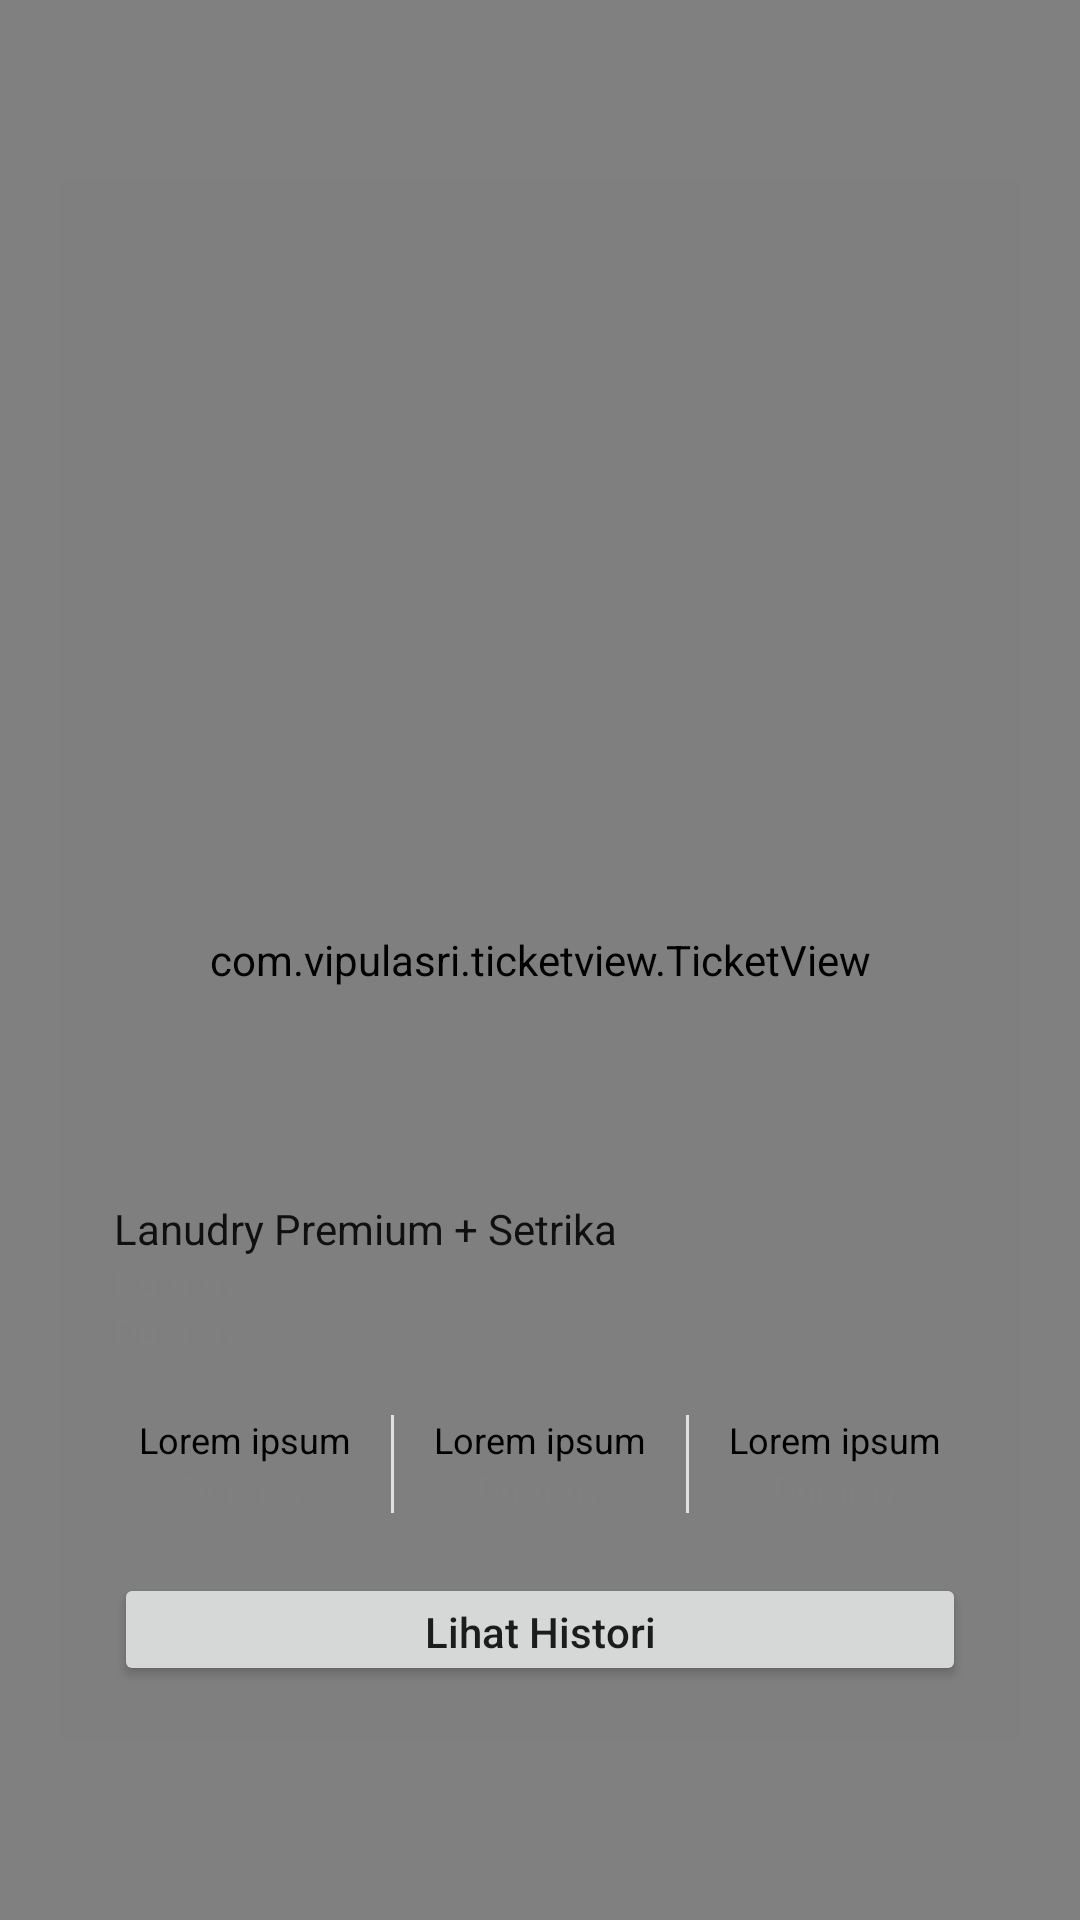

Write the Android layout XML for this screen, with the resource values it uses.
<!-- AndroidManifest.xml: application theme splashScreenTheme -->
<!-- res/layout/activity_detail_history.xml -->
<?xml version="1.0" encoding="utf-8"?>
<androidx.coordinatorlayout.widget.CoordinatorLayout xmlns:android="http://schemas.android.com/apk/res/android"
    xmlns:app="http://schemas.android.com/apk/res-auto"
    xmlns:tools="http://schemas.android.com/tools"
    android:layout_width="match_parent"
    android:layout_height="match_parent"
    android:background="#808080"
    tools:context=".view.DetailHistoryActivity">

    <androidx.constraintlayout.widget.ConstraintLayout
        android:layout_width="match_parent"
        android:layout_height="match_parent"
        android:layout_marginLeft="20dp"
        android:layout_marginTop="60dp"
        android:layout_marginRight="20dp"
        android:layout_marginBottom="60dp"
        app:layout_behavior="@string/appbar_scrolling_view_behavior">

        <com.vipulasri.ticketview.TicketView
            android:id="@+id/ticketView"
            android:layout_width="match_parent"
            android:layout_height="match_parent"
            app:ticketBorderColor="@color/black"
            app:ticketBorderWidth="1dp"
            app:ticketCornerType="scallop"
            app:ticketDividerPadding="0dp"
            app:ticketDividerType="dash"
            app:ticketElevation="8dp"
            app:ticketOrientation="horizontal"
            app:ticketScallopPositionPercent="60"
            app:ticketScallopRadius="10dp"
            app:ticketShowBorder="false"
            app:ticketShowDivider="true" />

        <androidx.constraintlayout.widget.Guideline
            android:id="@+id/guideline"
            android:layout_width="wrap_content"
            android:layout_height="wrap_content"
            android:orientation="horizontal"
            app:layout_constraintGuide_percent="0.6" />

        <LinearLayout
            android:layout_width="0dp"
            android:layout_height="0dp"
            android:orientation="vertical"
            android:padding="10dp"
            app:layout_constraintBottom_toTopOf="@+id/guideline"
            app:layout_constraintEnd_toEndOf="parent"
            app:layout_constraintStart_toStartOf="parent"
            app:layout_constraintTop_toTopOf="parent">

            <androidx.appcompat.widget.AppCompatImageView
                android:layout_width="match_parent"
                android:layout_height="0dp"
                android:layout_weight="1"
                android:paddingLeft="30dp"
                android:paddingTop="30dp"
                android:paddingRight="30dp"
                android:paddingBottom="10dp"
                app:srcCompat="@drawable/ic_round_qr_code_scanner_24" />

        </LinearLayout>

        <LinearLayout
            android:layout_width="0dp"
            android:layout_height="0dp"
            android:gravity="center_vertical"
            android:orientation="vertical"
            android:padding="18dp"
            app:layout_constraintBottom_toBottomOf="parent"
            app:layout_constraintEnd_toEndOf="parent"
            app:layout_constraintStart_toStartOf="parent"
            app:layout_constraintTop_toTopOf="@+id/guideline">

            <androidx.appcompat.widget.AppCompatTextView
                android:layout_width="wrap_content"
                android:layout_height="wrap_content"
                android:layout_marginTop="10dp"
                android:text="Lanudry Premium + Setrika"
                android:textAppearance="@style/Base.TextAppearance.AppCompat.Body1" />

            <androidx.appcompat.widget.AppCompatTextView
                android:layout_width="wrap_content"
                android:layout_height="wrap_content"
                android:text="Dummy"
                android:textAppearance="@style/Base.TextAppearance.AppCompat.Caption"
                android:textColor="#808080" />

            <androidx.appcompat.widget.AppCompatTextView
                android:layout_width="wrap_content"
                android:layout_height="wrap_content"
                android:text="Dummy"
                android:textAppearance="@style/Base.TextAppearance.AppCompat.Caption"
                android:textColor="#808080" />

            <LinearLayout
                android:layout_width="match_parent"
                android:layout_height="wrap_content"
                android:layout_marginTop="20dp"
                android:orientation="horizontal">

                <LinearLayout
                    android:layout_width="0dp"
                    android:layout_height="wrap_content"
                    android:layout_weight="1"
                    android:gravity="center"
                    android:orientation="vertical">

                    <androidx.appcompat.widget.AppCompatTextView
                        android:layout_width="wrap_content"
                        android:layout_height="wrap_content"
                        android:text="Lorem ipsum"
                        android:textAppearance="@style/Base.TextAppearance.AppCompat.Caption"
                        android:textColor="@color/black" />

                    <androidx.appcompat.widget.AppCompatTextView
                        android:layout_width="wrap_content"
                        android:layout_height="wrap_content"
                        android:text="Dummy"
                        android:textAppearance="@style/Base.TextAppearance.AppCompat.Caption"
                        android:textColor="#808080" />

                </LinearLayout>

                <View
                    android:layout_width="1dp"
                    android:layout_height="match_parent"
                    android:layout_marginLeft="5dp"
                    android:layout_marginRight="5dp"
                    android:background="@color/material_grey_300" />

                <LinearLayout
                    android:layout_width="0dp"
                    android:layout_height="wrap_content"
                    android:layout_weight="1"
                    android:gravity="center"
                    android:orientation="vertical">

                    <androidx.appcompat.widget.AppCompatTextView
                        android:layout_width="wrap_content"
                        android:layout_height="wrap_content"
                        android:text="Lorem ipsum"
                        android:textAppearance="@style/Base.TextAppearance.AppCompat.Caption"
                        android:textColor="@color/black" />

                    <androidx.appcompat.widget.AppCompatTextView
                        android:layout_width="wrap_content"
                        android:layout_height="wrap_content"
                        android:text="Dummy"
                        android:textAppearance="@style/Base.TextAppearance.AppCompat.Caption"
                        android:textColor="#808080" />

                </LinearLayout>

                <View
                    android:layout_width="1dp"
                    android:layout_height="match_parent"
                    android:layout_marginLeft="5dp"
                    android:layout_marginRight="5dp"
                    android:background="@color/material_grey_300" />

                <LinearLayout
                    android:layout_width="0dp"
                    android:layout_height="wrap_content"
                    android:layout_weight="1"
                    android:gravity="center"
                    android:orientation="vertical">

                    <androidx.appcompat.widget.AppCompatTextView
                        android:layout_width="wrap_content"
                        android:layout_height="wrap_content"
                        android:text="Lorem ipsum"
                        android:textAppearance="@style/Base.TextAppearance.AppCompat.Caption"
                        android:textColor="@color/black" />

                    <androidx.appcompat.widget.AppCompatTextView
                        android:layout_width="wrap_content"
                        android:layout_height="wrap_content"
                        android:text="Dummy"
                        android:textAppearance="@style/Base.TextAppearance.AppCompat.Caption"
                        android:textColor="#808080" />

                </LinearLayout>

            </LinearLayout>

            <Button
                android:layout_width="match_parent"
                android:layout_marginTop="20dp"
                android:text="Lihat Histori"
                android:textAllCaps="false"
                android:id="@+id/lihatlistTransaksi"
                android:layout_height="wrap_content"/>

        </LinearLayout>

    </androidx.constraintlayout.widget.ConstraintLayout>

</androidx.coordinatorlayout.widget.CoordinatorLayout>
<!-- resources referenced by this layout -->
<resources>
  <color name="black">#FF000000</color>
  <style name="splashScreenTheme" parent="Theme.MaterialComponents.Light.NoActionBar">
          <item name="android:windowBackground">@drawable/drawable_splash_screen</item>
          <item name="android:statusBarColor">@color/black</item>
      </style>
  <!-- drawable drawable_splash_screen (drawable) -->
  <?xml version="1.0" encoding="utf-8"?>
  <layer-list xmlns:android="http://schemas.android.com/apk/res/android"
      android:opacity="opaque">
      <item android:drawable="@color/white"/>
      <item android:drawable="@drawable/tokopedia"
          android:gravity="center"
          android:height="120dp"
          android:width="120dp"/>
  </layer-list>
  <color name="white">#FFFFFFFF</color>
  <!-- drawable tokopedia: png bitmap (drawable, 12918 bytes) -->
</resources>
